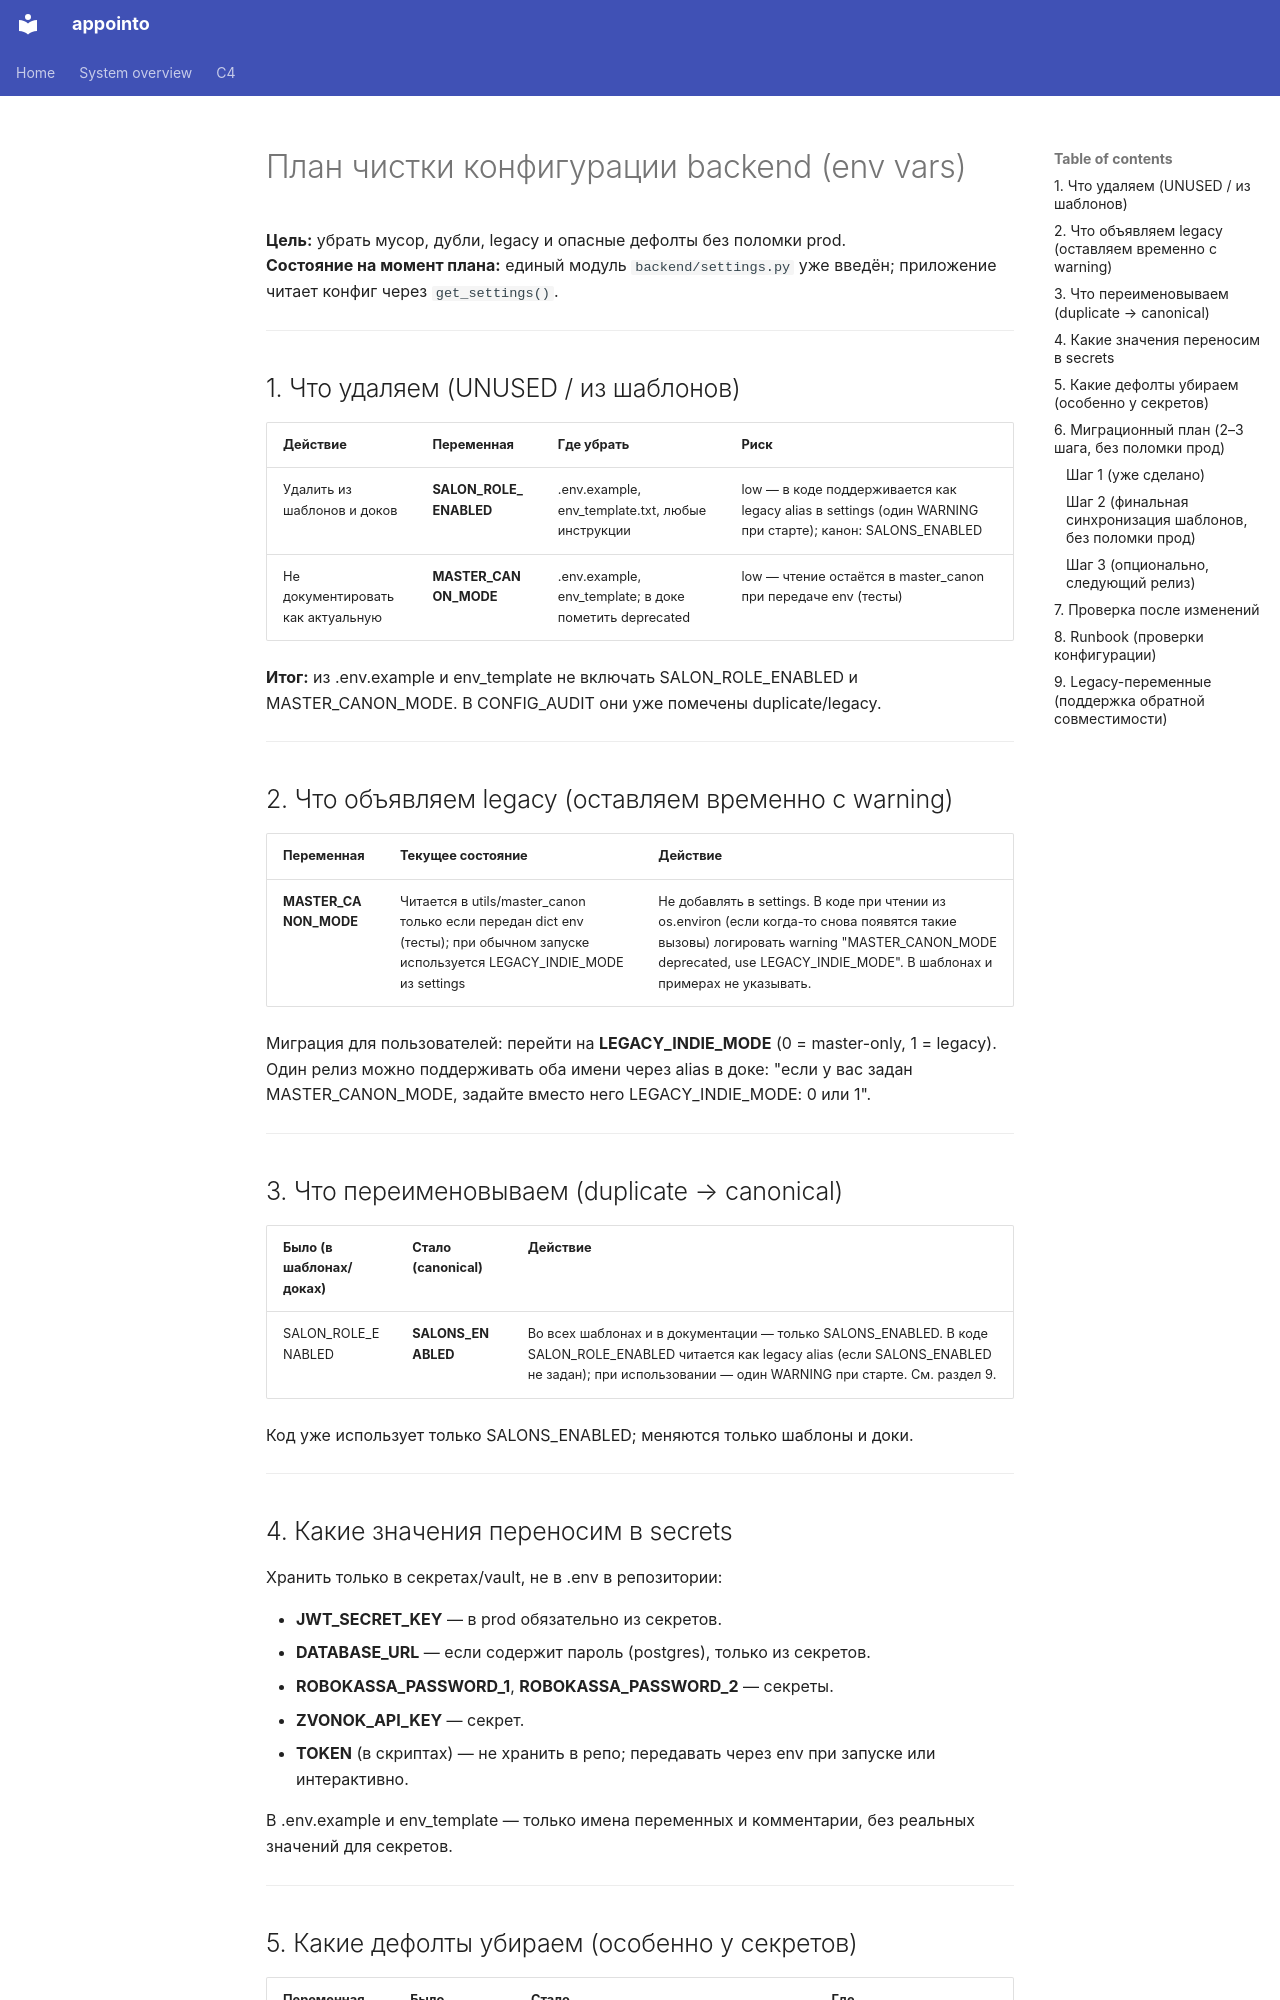

repository: Cappie92/bookme · page: CONFIG_CLEANUP_PLAN/index.html · generator: mkdocs

# План чистки конфигурации backend (env vars)

**Цель:** убрать мусор, дубли, legacy и опасные дефолты без поломки prod.  
**Состояние на момент плана:** единый модуль `backend/settings.py` уже введён; приложение читает конфиг через `get_settings()`.

---

## 1. Что удаляем (UNUSED / из шаблонов)

| Действие | Переменная | Где убрать | Риск |
|----------|------------|------------|------|
| Удалить из шаблонов и доков | **SALON_ROLE_ENABLED** | .env.example, env_template.txt, любые инструкции | low — в коде поддерживается как legacy alias в settings (один WARNING при старте); канон: SALONS_ENABLED |
| Не документировать как актуальную | **MASTER_CANON_MODE** | .env.example, env_template; в доке пометить deprecated | low — чтение остаётся в master_canon при передаче env (тесты) |

**Итог:** из .env.example и env_template не включать SALON_ROLE_ENABLED и MASTER_CANON_MODE. В CONFIG_AUDIT они уже помечены duplicate/legacy.

---

## 2. Что объявляем legacy (оставляем временно с warning)

| Переменная | Текущее состояние | Действие |
|------------|-------------------|----------|
| **MASTER_CANON_MODE** | Читается в utils/master_canon только если передан dict env (тесты); при обычном запуске используется LEGACY_INDIE_MODE из settings | Не добавлять в settings. В коде при чтении из os.environ (если когда-то снова появятся такие вызовы) логировать warning "MASTER_CANON_MODE deprecated, use LEGACY_INDIE_MODE". В шаблонах и примерах не указывать. |

Миграция для пользователей: перейти на **LEGACY_INDIE_MODE** (0 = master-only, 1 = legacy). Один релиз можно поддерживать оба имени через alias в доке: "если у вас задан MASTER_CANON_MODE, задайте вместо него LEGACY_INDIE_MODE: 0 или 1".

---

## 3. Что переименовываем (duplicate → canonical)

| Было (в шаблонах/доках) | Стало (canonical) | Действие |
|-------------------------|-------------------|----------|
| SALON_ROLE_ENABLED | **SALONS_ENABLED** | Во всех шаблонах и в документации — только SALONS_ENABLED. В коде SALON_ROLE_ENABLED читается как legacy alias (если SALONS_ENABLED не задан); при использовании — один WARNING при старте. См. раздел 9. |

Код уже использует только SALONS_ENABLED; меняются только шаблоны и доки.

---

## 4. Какие значения переносим в secrets

Хранить только в секретах/vault, не в .env в репозитории:

- **JWT_SECRET_KEY** — в prod обязательно из секретов.
- **DATABASE_URL** — если содержит пароль (postgres), только из секретов.
- **ROBOKASSA_PASSWORD_1**, **ROBOKASSA_PASSWORD_2** — секреты.
- **ZVONOK_API_KEY** — секрет.
- **TOKEN** (в скриптах) — не хранить в репо; передавать через env при запуске или интерактивно.

В .env.example и env_template — только имена переменных и комментарии, без реальных значений для секретов.

---
